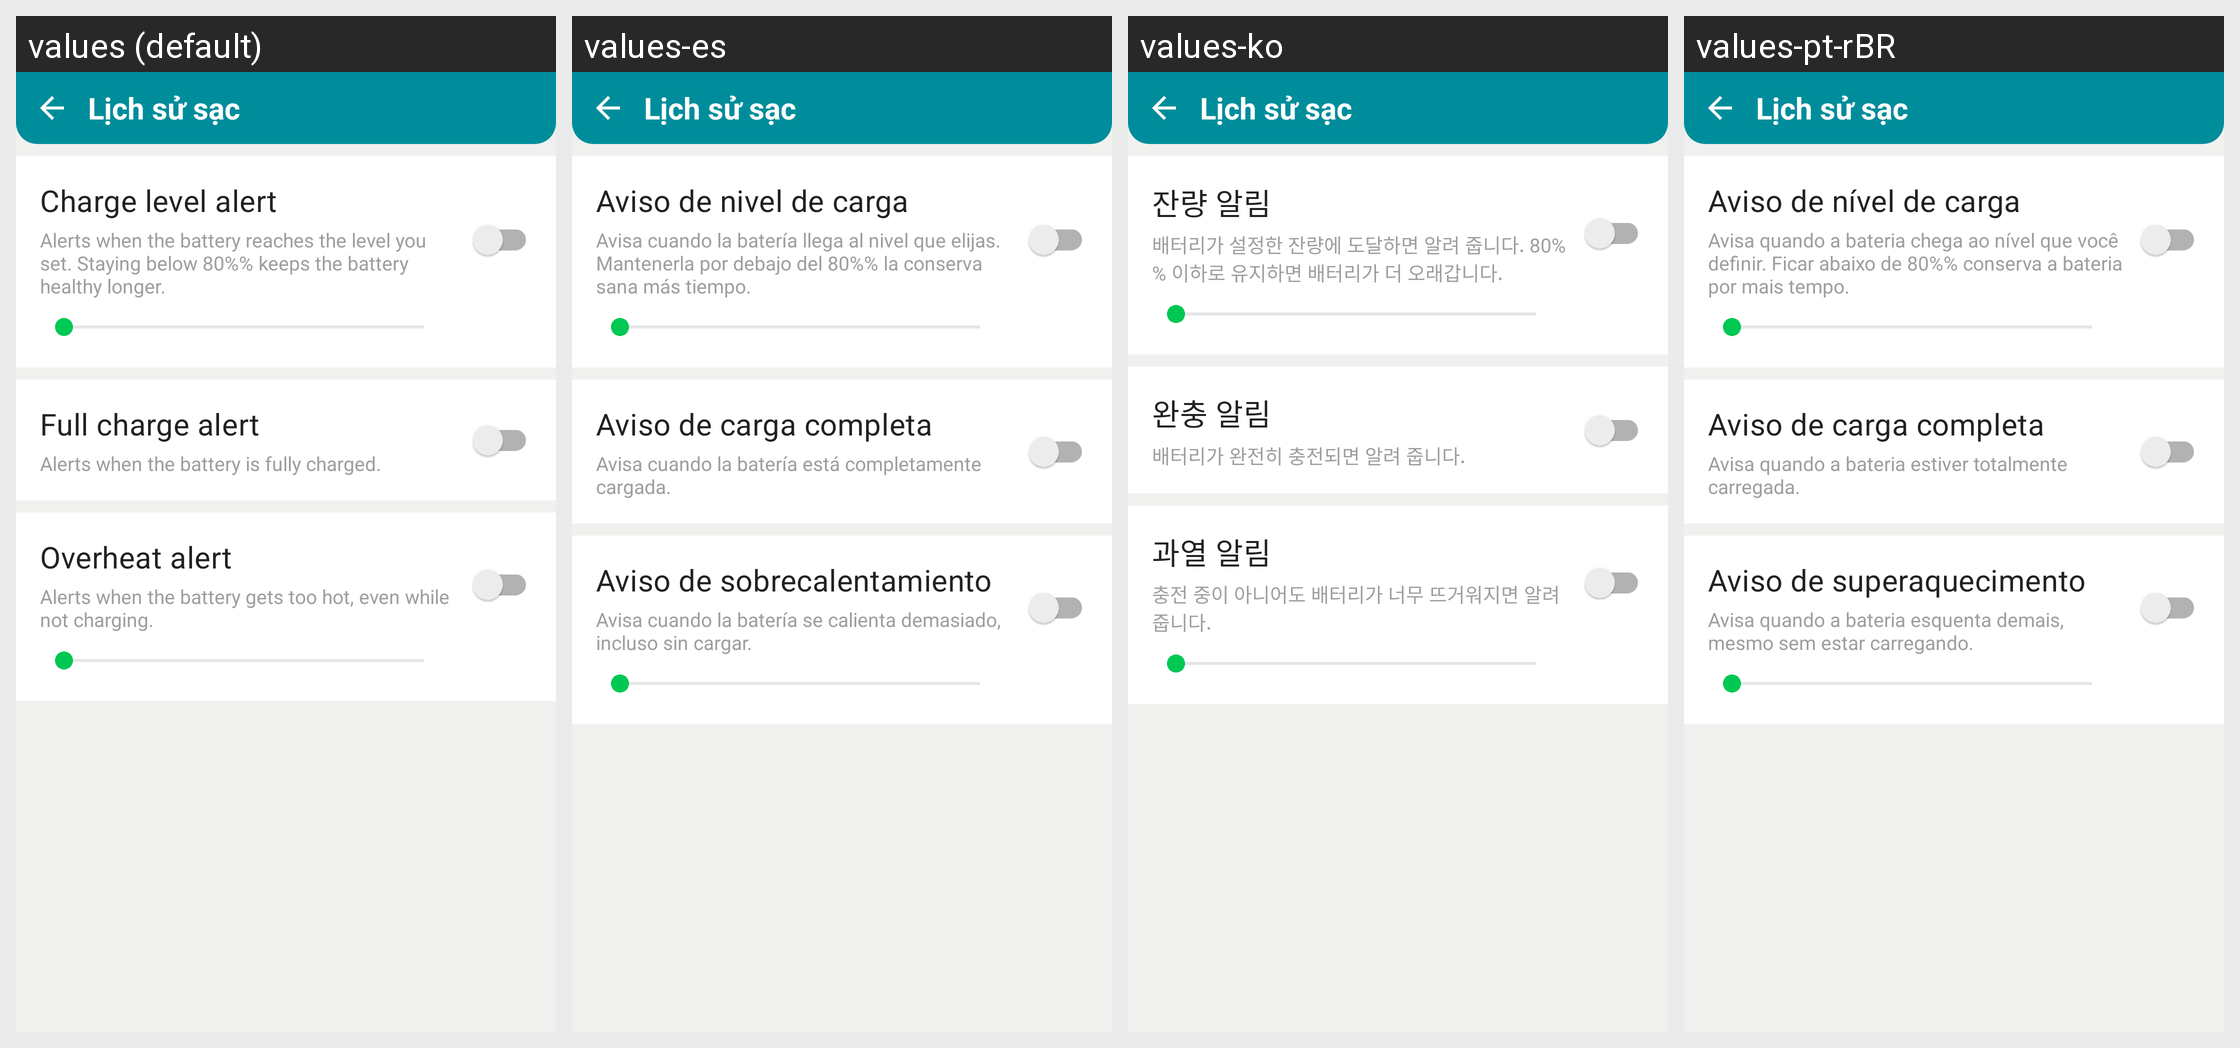

Locale-by-locale string values for the Android screen shown in this grid:
Android screen res/layout/activity_charge_alarm.xml rendered under 4 locales, left to right: values (default), values-es, values-ko, values-pt-rBR. Device: Nexus 5 (rendered at 1080×1920; each locale shown at half size, 540×960, under a caption strip naming it); theme Theme.ChargManagement.
Other locales in the repository, not shown: values-ar, values-de, values-fr, values-hi, values-in, values-ja, values-ru, values-tr, values-vi, values-zh-rCN.
Strings drawn on this screen, with the default value and each locale's value (text and hints the layout hard-codes, and strings that could not be matched under every locale, appear in the picture but are not listed):

alarm_threshold_setting
  values: Charge level alert
  values-es: Aviso de nivel de carga
  values-ko: 잔량 알림
  values-pt-rBR: Aviso de nível de carga

alarm_threshold_desc
  values: Alerts when the battery reaches the level you set. Staying below 80%% keeps the battery healthy longer.
  values-es: Avisa cuando la batería llega al nivel que elijas. Mantenerla por debajo del 80%% la conserva sana más tiempo.
  values-ko: 배터리가 설정한 잔량에 도달하면 알려 줍니다. 80%% 이하로 유지하면 배터리가 더 오래갑니다.
  values-pt-rBR: Avisa quando a bateria chega ao nível que você definir. Ficar abaixo de 80%% conserva a bateria por mais tempo.

alarm_full_setting
  values: Full charge alert
  values-es: Aviso de carga completa
  values-ko: 완충 알림
  values-pt-rBR: Aviso de carga completa

alarm_full_desc
  values: Alerts when the battery is fully charged.
  values-es: Avisa cuando la batería está completamente cargada.
  values-ko: 배터리가 완전히 충전되면 알려 줍니다.
  values-pt-rBR: Avisa quando a bateria estiver totalmente carregada.

alarm_overheat_setting
  values: Overheat alert
  values-es: Aviso de sobrecalentamiento
  values-ko: 과열 알림
  values-pt-rBR: Aviso de superaquecimento

alarm_overheat_desc
  values: Alerts when the battery gets too hot, even while not charging.
  values-es: Avisa cuando la batería se calienta demasiado, incluso sin cargar.
  values-ko: 충전 중이 아니어도 배터리가 너무 뜨거워지면 알려 줍니다.
  values-pt-rBR: Avisa quando a bateria esquenta demais, mesmo sem estar carregando.
